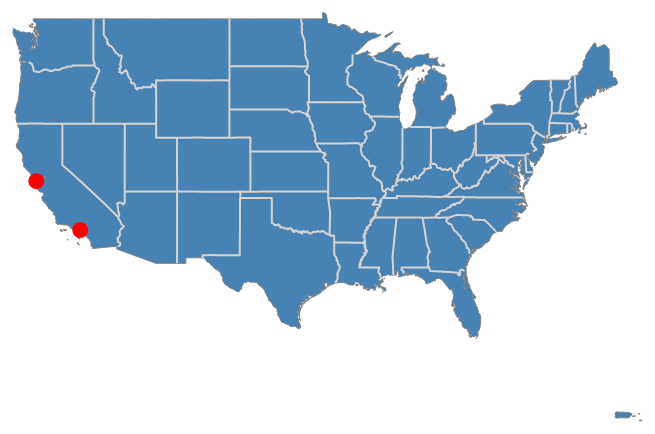
D3 v3 page, settled after 360 driven frames (6 s of simulated time); the page loaded 1 data file(s).



var width = 950,
    height = 550;

// set projection
var projection = d3.geo.mercator();

// create path variable
var path = d3.geo.path()
    .projection(projection);


d3.json("us.json", function(error, topo) { console.log(topo);

  	states = topojson.feature(topo, topo.objects.states).features

  	// set projection parameters
  	projection
      .scale(600)
      .center([-106, 37.5])

    // create svg variable
    var svg = d3.select("body").append("svg")
    				.attr("width", width)
    				.attr("height", height);

    // points
    aa = [-122.490402, 37.786453];
	bb = [-118.297645, 34.008826];

	console.log(projection(aa),projection(bb));

	// add states from topojson
	svg.selectAll("path")
      .data(states).enter()
      .append("path")
      .attr("class", "feature")
      .style("fill", "steelblue")
      .attr("d", path);

    // put boarder around states 
  	svg.append("path")
      .datum(topojson.mesh(topo, topo.objects.states, function(a, b) { return a !== b; }))
      .attr("class", "mesh")
      .attr("d", path);

    // add circles to svg
    svg.selectAll("circle")
		.data([aa,bb]).enter()
		.append("circle")
		.attr("cx", function (d) { console.log(projection(d)); return projection(d)[0]; })
		.attr("cy", function (d) { return projection(d)[1]; })
		.attr("r", "8px")
		.attr("fill", "red")

});



### data: us.json
{
 "type": "Topology",
 "objects": {
  "counties": {
   "type": "GeometryCollection",
   "geometries": [
    "{... 3 keys}",
    "{... 3 keys}",
    "{... 3 keys}",
    "{... 3 keys}",
    "{... 3 keys}",
    "{... 3 keys}",
    "{... 3 keys}",
    "{... 3 keys}",
    "... 3,205 more items"
   ]
  },
  "states": {
   "type": "GeometryCollection",
   "geometries": [
    "{... 3 keys}",
    "{... 3 keys}",
    "{... 3 keys}",
    "{... 3 keys}",
    "{... 3 keys}",
    "{... 3 keys}",
    "{... 3 keys}",
    "{... 3 keys}",
    "... 45 more items"
   ]
  },
  "land": {
   "type": "MultiPolygon",
   "arcs": [
    "[... 1 items]",
    "[... 1 items]",
    "[... 1 items]",
    "[... 1 items]",
    "[... 1 items]",
    "[... 1 items]",
    "[... 1 items]",
    "[... 1 items]",
    "... 157 more items"
   ]
  }
 },
 "arcs": [
  [
   [
    162416,
    583189
   ],
   [
    236,
    -863
   ],
   [
    94,
    -3199
   ],
   [
    220,
    -1079
   ],
   [
    -271,
    -1241
   ]
  ],
  [
   [
    162695,
    576807
   ],
   [
    -443,
    -309
   ],
   [
    -4396,
    83
   ]
  ],
  [
   [
    157856,
    576581
   ],
   [
    -6,
    1800
   ],
   [
    -436,
    606
   ],
   [
    -476,
    3062
   ],
   [
    167,
    1173
   ]
  ],
  [
   [
    157105,
    583222
   ],
   [
    2782,
    -89
   ],
   [
    2529,
    56
   ]
  ],
  [
   [
    203483,
    583173
   ],
   [
    -111,
    -3268
   ],
   [
    363,
    0
   ],
   [
    1,
    -4838
   ],
   [
    604,
    -14
   ]
  ],
  [
   [
    204340,
    575053
   ],
   [
    0,
    -6406
   ],
   [
    -109,
    -3
   ],
   [
    -1,
    -3886
   ]
  ],
  [
   [
    204230,
    564758
   ],
   [
    -1074,
    300
   ],
   [
    -478,
    661
   ],
   [
    -49,
    -1946
   ]
  ],
  [
   [
    202629,
    563773
   ],
   [
    -411,
    -2654
   ],
   [
    -860,
    -2419
   ],
   [
    -1043,
    -435
   ],
   [
    -462,
    561
   ]
  ],
  "... 9,955 more items"
 ],
 "transform": {
  "scale": [
   0.0003589,
   5.371486851395936e-05
  ],
  "translate": [
   -179.1,
   17.67
  ]
 }
}